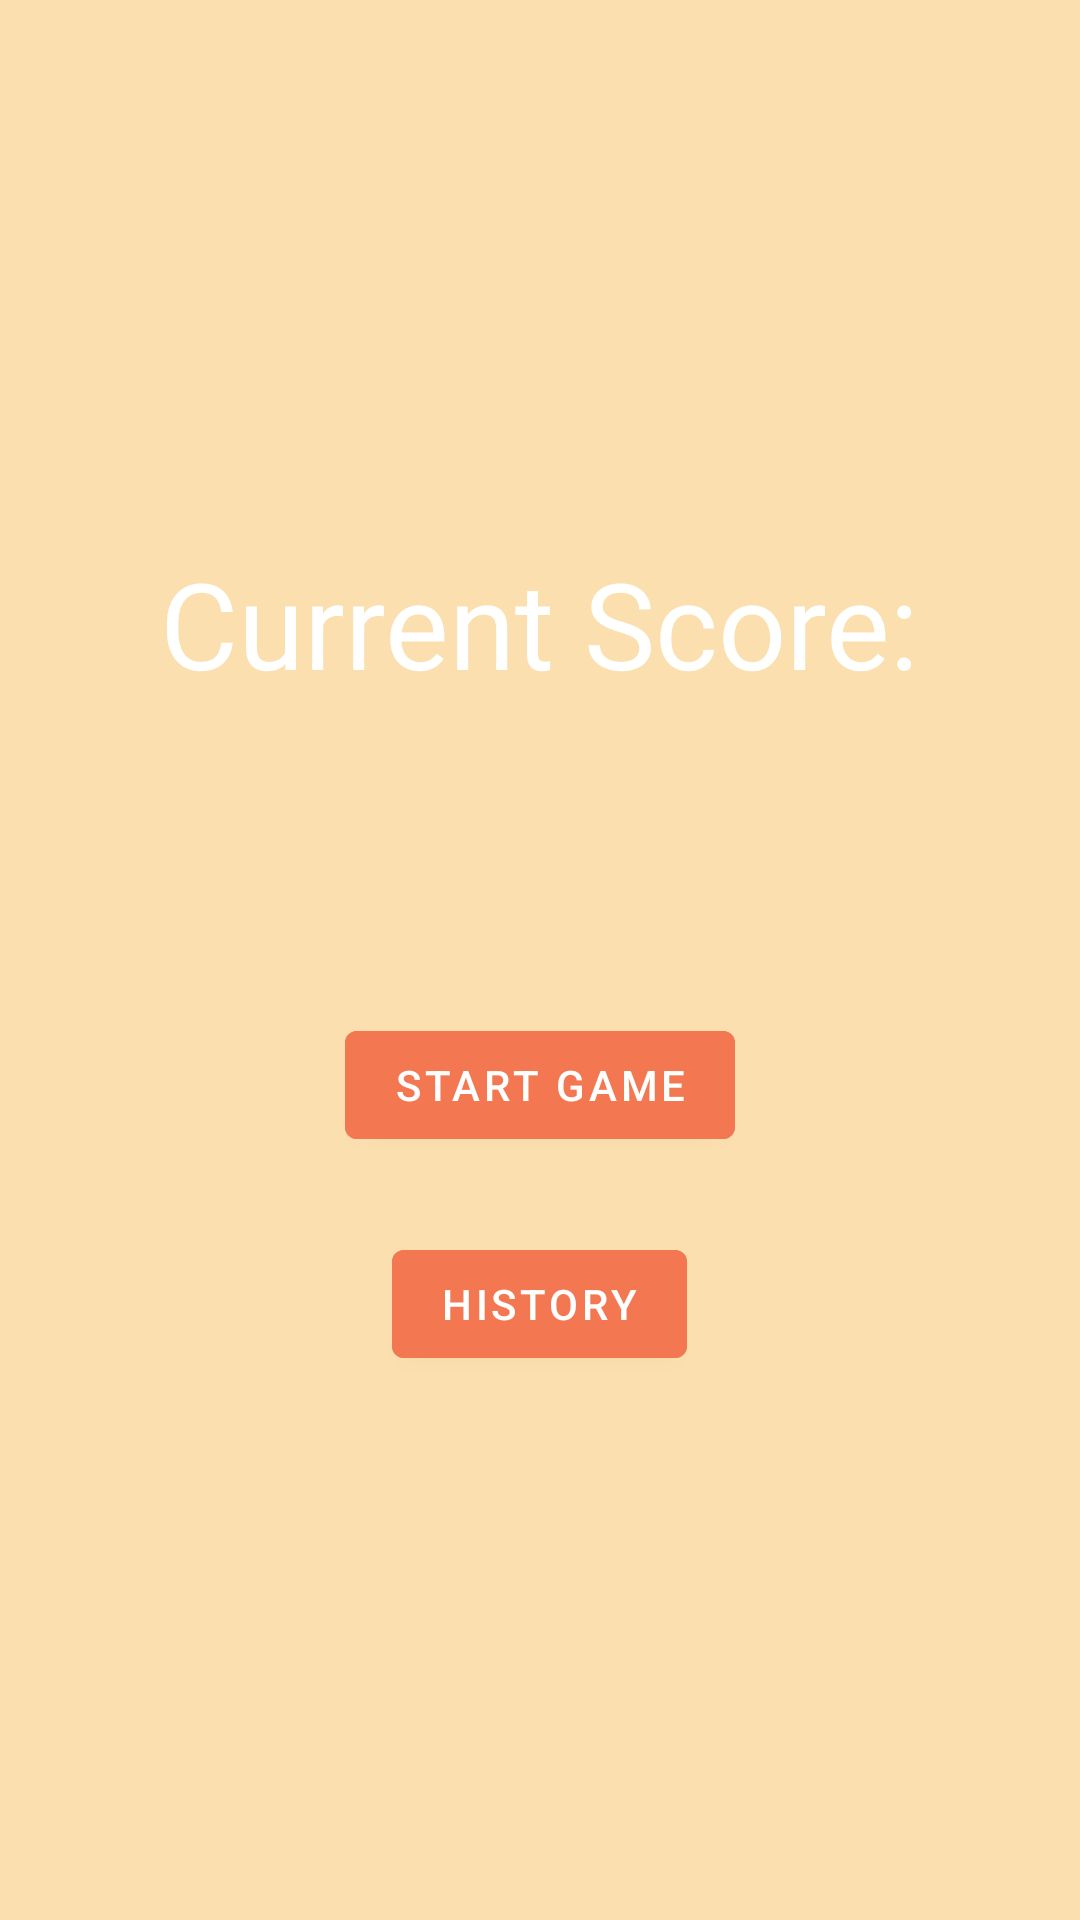

The Android layout XML behind this screen, and the referenced resources:
<!-- AndroidManifest.xml: activity theme Theme.Quiz360.NoActionBar -->
<!-- res/layout/fragment_main.xml -->
<?xml version="1.0" encoding="utf-8"?>
<LinearLayout xmlns:android="http://schemas.android.com/apk/res/android"
    xmlns:tools="http://schemas.android.com/tools"
    android:layout_width="match_parent"
    android:layout_height="match_parent"
    android:background="#FBDFAE"
    android:fitsSystemWindows="true"
    android:gravity="center"
    android:orientation="vertical">

    <TextView
        android:layout_width="wrap_content"
        android:layout_height="wrap_content"
        android:text="Current Score:"
        android:textColor="@color/white"
        android:textSize="40sp" />

    <TextView
        android:id="@+id/tvCurrentScore"
        android:layout_width="wrap_content"
        android:layout_height="wrap_content"
        android:textColor="@color/white"
        android:textSize="40sp"
        tools:text="100" />

    <Button
        android:id="@+id/btnStartGame"
        android:layout_width="wrap_content"
        android:layout_height="wrap_content"
        android:layout_marginTop="50dp"
        android:backgroundTint="#F37851"
        android:text="Start Game"
        android:textColor="#FFFFFF" />

    <Button
        android:id="@+id/btnHistory"
        android:layout_width="wrap_content"
        android:layout_height="wrap_content"
        android:layout_marginTop="25dp"
        android:backgroundTint="#F37851"
        android:text="History"
        android:textColor="#FFFFFF" />

</LinearLayout>
<!-- resources referenced by this layout -->
<resources>
  <style name="Theme.Quiz360.NoActionBar">
          <item name="windowActionBar">false</item>
          <item name="windowNoTitle">true</item>
      </style>
  <!-- not gathered from this repository: default colours our renderer supplied (Android Studio template values) -->
  <color name="white">#FFFFFFFF</color>
</resources>
